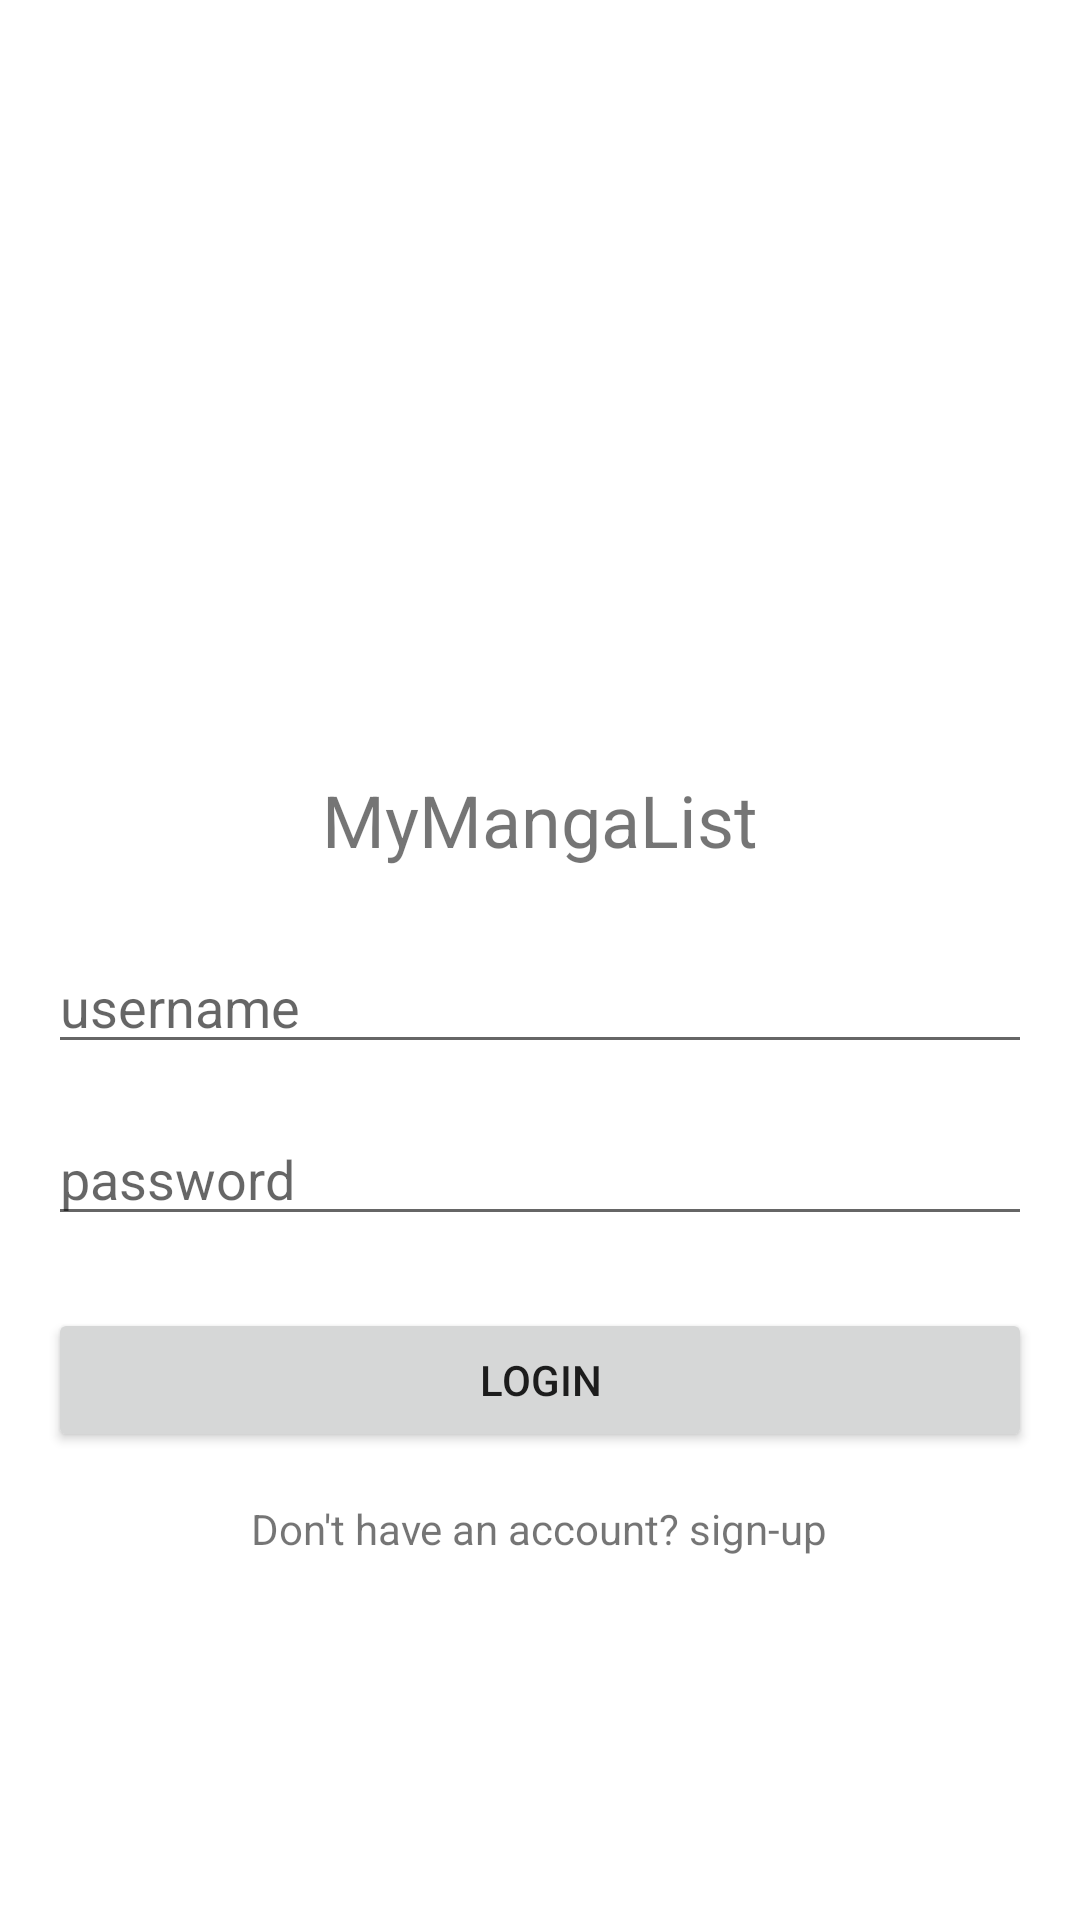

This screen was rendered from an Android layout file. Write that file and the resources it references.
<!-- AndroidManifest.xml: application theme Theme.Progetto -->
<!-- res/layout/login_page.xml -->
<?xml version="1.0" encoding="utf-8"?>
<LinearLayout xmlns:android="http://schemas.android.com/apk/res/android"
    android:layout_width="match_parent"
    android:layout_height="match_parent"
    android:orientation="vertical"
    android:padding="16dp">

    <ImageView
        android:layout_width="217dp"
        android:layout_height="233dp"
        android:layout_gravity="center_horizontal"
        android:contentDescription="Welcome to your Manga World"
        android:src="@drawable/logo" />

    <TextView
        android:layout_width="wrap_content"
        android:layout_height="wrap_content"
        android:text="@string/app_name"
        android:textSize="24sp"
        android:layout_gravity="center_horizontal"
        android:layout_marginTop="8dp"
        android:layout_marginBottom="24dp" />

    <EditText
        android:id="@+id/username_field"
        android:layout_width="match_parent"
        android:layout_height="wrap_content"
        android:hint="username"
        android:inputType="text"
        android:layout_marginBottom="16dp" />

    <EditText
        android:id="@+id/password_registration"
        android:layout_width="match_parent"
        android:layout_height="wrap_content"
        android:hint="password"
        android:inputType="textPassword"
        android:layout_marginBottom="24dp" />

    <Button
        android:id="@+id/buttonSignIn"
        android:layout_width="match_parent"
        android:layout_height="wrap_content"
        android:text="LOGIN" />

    <TextView
        android:id="@+id/textViewSignUp"
        android:layout_width="wrap_content"
        android:layout_height="wrap_content"
        android:text="Don't have an account? sign-up"
        android:layout_gravity="center_horizontal"
        android:layout_marginTop="16dp" />

</LinearLayout>
<!-- resources referenced by this layout -->
<resources>
  <string name="app_name">MyMangaList</string>
  <style name="Theme.Progetto" parent="Theme.MaterialComponents.DayNight.DarkActionBar">
          
          <item name="colorPrimary">@color/gray</item>
          <item name="colorPrimaryVariant">@color/dark_blue</item>
          <item name="colorOnPrimary">@color/black</item>
          
          <item name="colorSecondary">@color/gray</item>
          <item name="colorSecondaryVariant">@color/dark_blue</item>
          <item name="colorOnSecondary">@color/black</item>
          
          <item name="android:statusBarColor" tools:targetApi="l">?attr/colorPrimaryVariant</item>
          
      </style>
  <color name="gray">#808080</color>
  <color name="dark_blue">#0033A0</color>
  <color name="black">#FF000000</color>
</resources>
